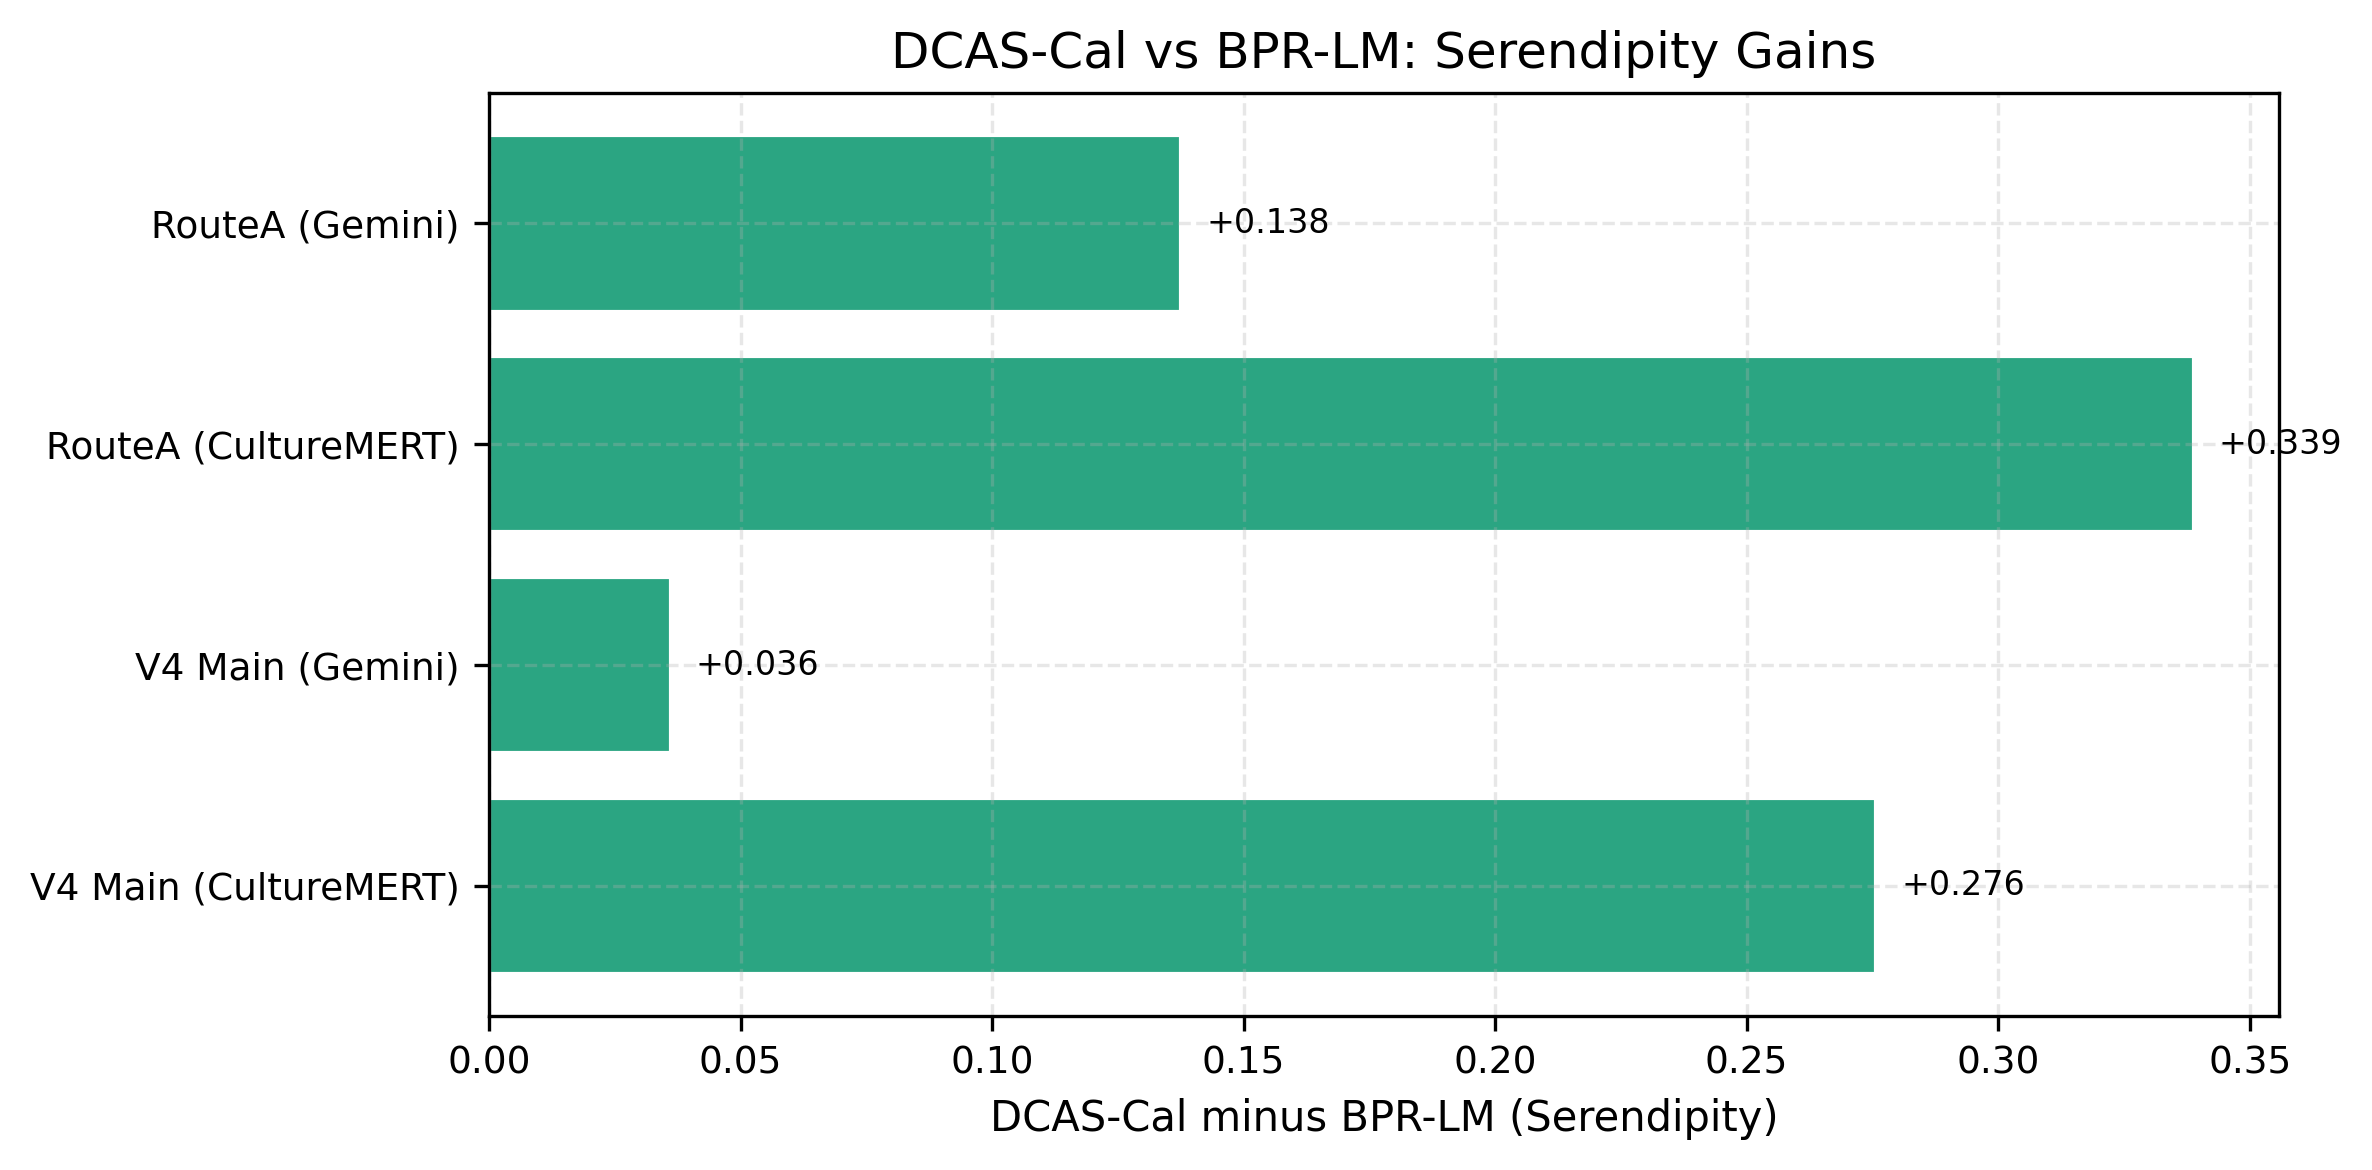

Source data for this figure (header and first rows):
Suite, Gain
V4 Main (CultureMERT), 0.2757
V4 Main (Gemini), 0.03613
RouteA (CultureMERT), 0.3388
RouteA (Gemini), 0.1375
